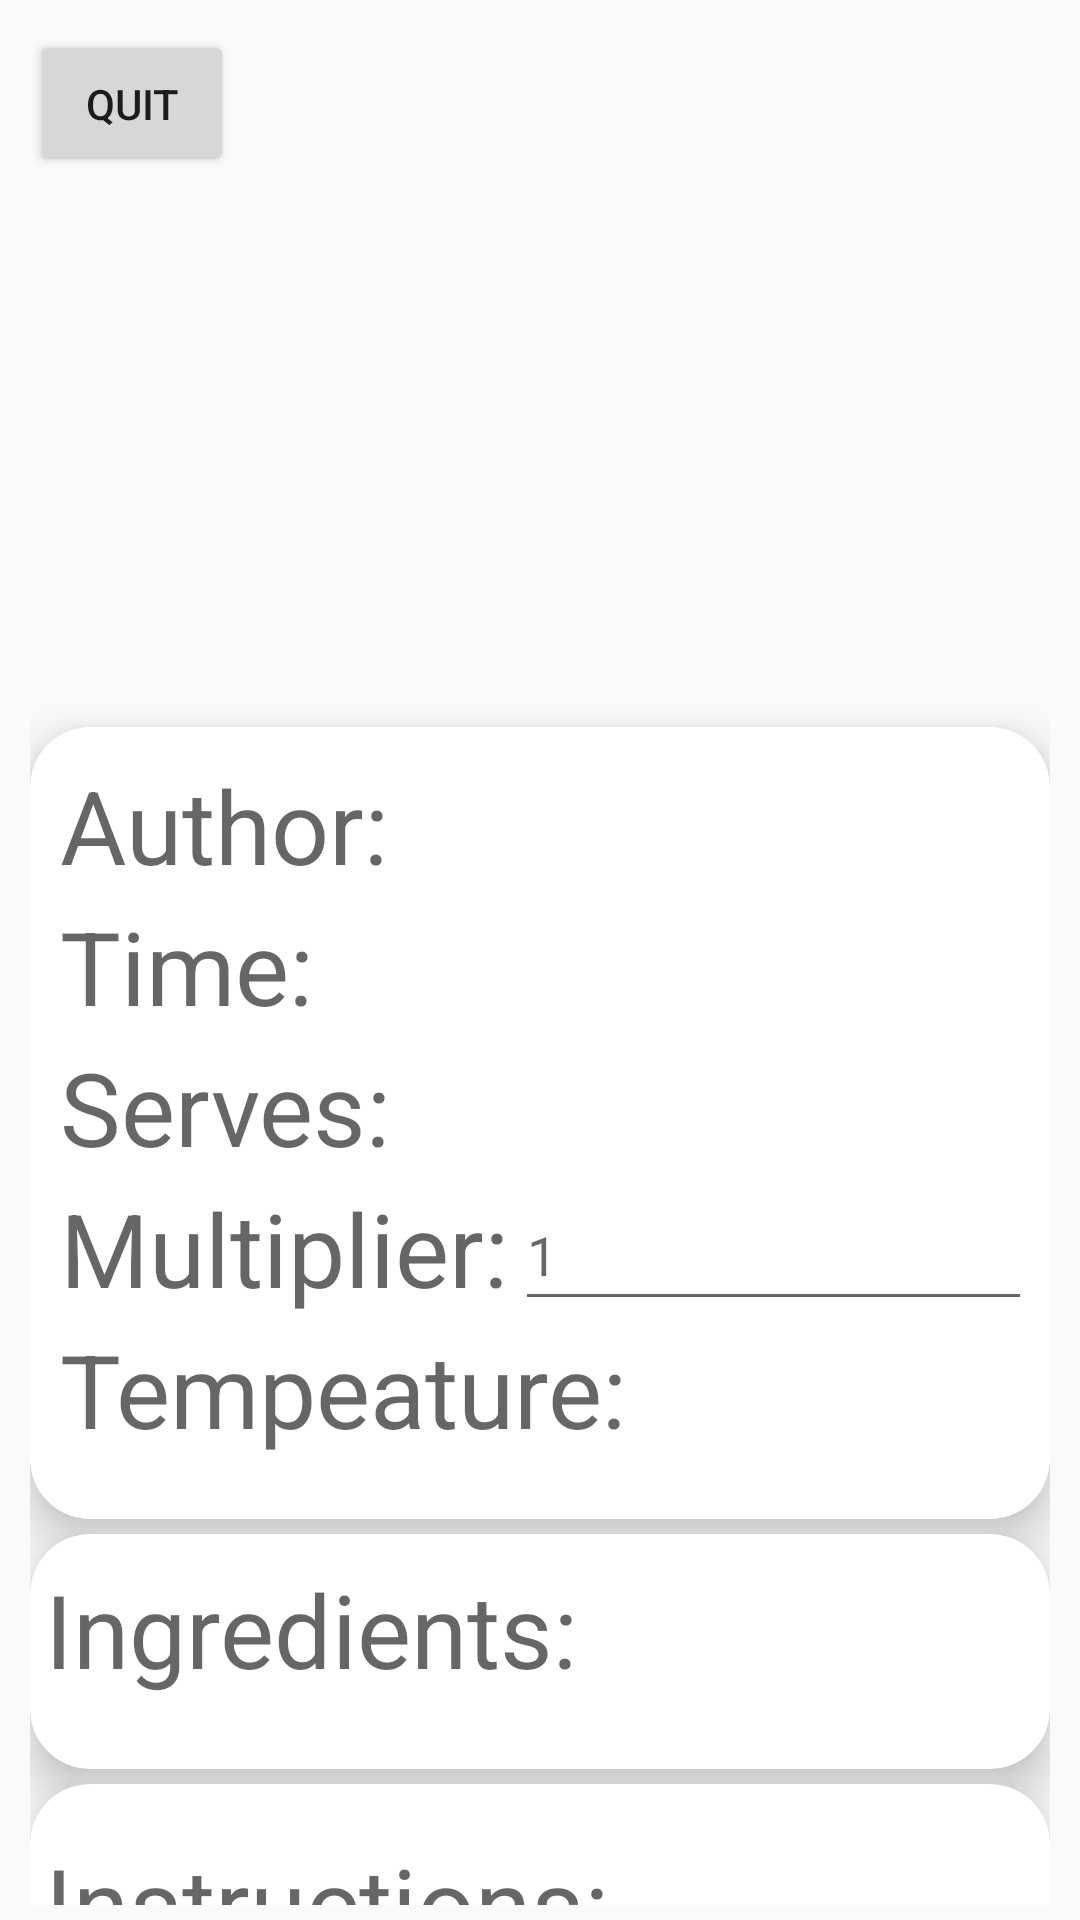

This screen was rendered from an Android layout file. Write that file and the resources it references.
<!-- AndroidManifest.xml: application theme Theme.Rezepte -->
<!-- res/layout/makelayout.xml -->
<?xml version="1.0" encoding="utf-8"?>
<androidx.constraintlayout.widget.ConstraintLayout xmlns:android="http://schemas.android.com/apk/res/android"
    xmlns:app="http://schemas.android.com/apk/res-auto"
    xmlns:tools="http://schemas.android.com/tools"
    android:id="@+id/InstructionsText"
    android:layout_width="match_parent"
    android:layout_height="match_parent">

    <androidx.core.widget.NestedScrollView
        android:layout_width="match_parent"
        android:layout_height="match_parent"
        android:fillViewport="true"
        android:padding="5dp"
        app:layout_constraintEnd_toEndOf="parent"
        app:layout_constraintTop_toTopOf="parent">

        <androidx.constraintlayout.widget.ConstraintLayout
            android:id="@+id/linearLayout5"
            android:layout_width="match_parent"
            android:padding="5dp"
            android:layout_height="match_parent">


            <TextView
                android:id="@+id/recipeName"
                android:layout_width="330dp"
                android:layout_height="wrap_content"
                android:layout_marginStart="5dp"
                android:textAppearance="@style/TextAppearance.AppCompat.Display1"
                app:layout_constraintStart_toEndOf="@+id/btnReturnHome"
                app:layout_constraintTop_toTopOf="parent" />

            <Button
                android:id="@+id/btnReturnHome"
                android:layout_width="68dp"
                android:layout_height="49dp"
                android:text="Quit"
                app:layout_constraintStart_toStartOf="parent"
                app:layout_constraintTop_toTopOf="parent" />

            <ImageView
                android:id="@+id/recipeImage"
                android:layout_width="match_parent"
                android:layout_height="182dp"
                app:layout_constraintStart_toStartOf="parent"
                app:layout_constraintTop_toBottomOf="@+id/recipeName"
                tools:srcCompat="@tools:sample/avatars" />

            <androidx.cardview.widget.CardView
                android:id="@+id/cardView"
                android:layout_width="match_parent"
                android:layout_height="264dp"
                android:layout_marginTop="5dp"
                app:cardCornerRadius="20dp"
                app:cardElevation="10dp"
                app:cardMaxElevation="12dp"
                app:contentPadding="5dp"
                app:layout_constraintEnd_toEndOf="parent"
                app:layout_constraintStart_toStartOf="parent"
                app:layout_constraintTop_toBottomOf="@+id/recipeImage">

                <androidx.constraintlayout.widget.ConstraintLayout
                    android:layout_width="match_parent"
                    android:layout_height="match_parent"
                    android:padding="5dp">

                    <TextView
                        android:id="@+id/AuthorTextBox"
                        android:layout_width="match_parent"
                        android:layout_height="47dp"
                        android:text="Author:"
                        android:textAppearance="@style/TextAppearance.AppCompat.Display1"
                        app:layout_constraintStart_toStartOf="parent"
                        app:layout_constraintTop_toTopOf="parent" />

                    <TextView
                        android:id="@+id/ServingsTextBox"
                        android:layout_width="match_parent"
                        android:layout_height="47dp"
                        android:text="Serves:"
                        android:textAppearance="@style/TextAppearance.AppCompat.Display1"
                        app:layout_constraintEnd_toEndOf="@+id/AuthorTextBox"
                        app:layout_constraintTop_toBottomOf="@+id/TimeTextBox" />

                    <TextView
                        android:id="@+id/CookingTempText"
                        android:layout_width="match_parent"
                        android:layout_height="47dp"
                        android:text="Tempeature:"
                        android:textAppearance="@style/TextAppearance.AppCompat.Display1"
                        app:layout_constraintEnd_toEndOf="@+id/multiInput"
                        app:layout_constraintTop_toBottomOf="@+id/multiInput" />

                    <TextView
                        android:id="@+id/textView8"
                        android:layout_width="wrap_content"
                        android:layout_height="47dp"
                        android:text="Multiplier:"
                        android:textAppearance="@style/TextAppearance.AppCompat.Display1"
                        app:layout_constraintStart_toStartOf="@+id/ServingsTextBox"
                        app:layout_constraintTop_toBottomOf="@+id/ServingsTextBox" />

                    <EditText
                        android:id="@+id/multiInput"
                        android:layout_width="221dp"
                        android:layout_height="47dp"
                        android:layout_marginStart="2dp"
                        android:ems="10"
                        android:hint="1"
                        android:imeOptions="actionDone"


                        android:inputType="number|numberDecimal"
                        app:layout_constraintStart_toEndOf="@+id/textView8"
                        app:layout_constraintTop_toBottomOf="@+id/ServingsTextBox" />

                    <TextView
                        android:id="@+id/TimeTextBox"
                        android:layout_width="match_parent"
                        android:layout_height="47dp"
                        android:text="Time:"
                        android:textAppearance="@style/TextAppearance.AppCompat.Display1"
                        app:layout_constraintStart_toStartOf="parent"
                        app:layout_constraintTop_toBottomOf="@+id/AuthorTextBox" />

                </androidx.constraintlayout.widget.ConstraintLayout>

            </androidx.cardview.widget.CardView>

            <androidx.cardview.widget.CardView
                android:id="@+id/cardView2"
                android:layout_width="match_parent"
                android:layout_height="wrap_content"
                android:layout_marginTop="5dp"
                app:cardCornerRadius="20dp"
                app:cardElevation="10dp"
                app:cardMaxElevation="12dp"
                app:contentPadding="5dp"
                app:layout_constraintStart_toStartOf="parent"
                app:layout_constraintTop_toBottomOf="@+id/cardView">

                <LinearLayout
                    android:layout_width="match_parent"
                    android:layout_height="wrap_content"
                    android:orientation="vertical">

                    <TextView
                        android:id="@+id/textView4"
                        android:layout_width="match_parent"
                        android:layout_height="wrap_content"
                        android:layout_marginTop="4dp"
                        android:text="Ingredients:"
                        android:textAppearance="@style/TextAppearance.AppCompat.Display1" />

                    <TextView
                        android:id="@+id/ingredientsText"
                        android:layout_width="match_parent"
                        android:layout_height="wrap_content"
                        android:lineSpacingExtra="3dp"
                        android:layout_marginStart="4dp" />
                </LinearLayout>
            </androidx.cardview.widget.CardView>

            <androidx.cardview.widget.CardView
                android:id="@+id/cardView3"
                android:layout_width="match_parent"
                android:layout_height="wrap_content"
                android:layout_marginTop="5dp"
                app:cardCornerRadius="20dp"
                app:cardElevation="10dp"
                app:cardMaxElevation="12dp"
                app:contentPadding="5dp"
                app:layout_constraintStart_toStartOf="parent"
                app:layout_constraintTop_toBottomOf="@+id/cardView2">

                <LinearLayout
                    android:layout_width="match_parent"
                    android:layout_height="match_parent"
                    android:orientation="vertical">

                    <TextView
                        android:id="@+id/textView6"
                        android:layout_width="match_parent"
                        android:layout_height="wrap_content"
                        android:layout_marginTop="12dp"
                        android:text="Instructions:"
                        android:textAppearance="@style/TextAppearance.AppCompat.Display1" />

                    <TextView
                        android:id="@+id/recipeView"
                        android:layout_width="match_parent"
                        android:layout_height="wrap_content"
                        android:lineSpacingExtra="5dp"
                        android:layout_marginStart="4dp" />
                </LinearLayout>
            </androidx.cardview.widget.CardView>

            <Button
                android:id="@+id/btnEditRecipe"
                android:layout_width="wrap_content"
                android:layout_height="wrap_content"
                android:layout_marginTop="5dp"
                android:text="Edit"
                app:layout_constraintEnd_toEndOf="parent"
                app:layout_constraintTop_toBottomOf="@+id/cardView3" />

        </androidx.constraintlayout.widget.ConstraintLayout>
    </androidx.core.widget.NestedScrollView>
</androidx.constraintlayout.widget.ConstraintLayout>
<!-- resources referenced by this layout -->
<resources>
  <style name="Theme.Rezepte" parent="android:Theme.Material.Light.NoActionBar" />
</resources>
